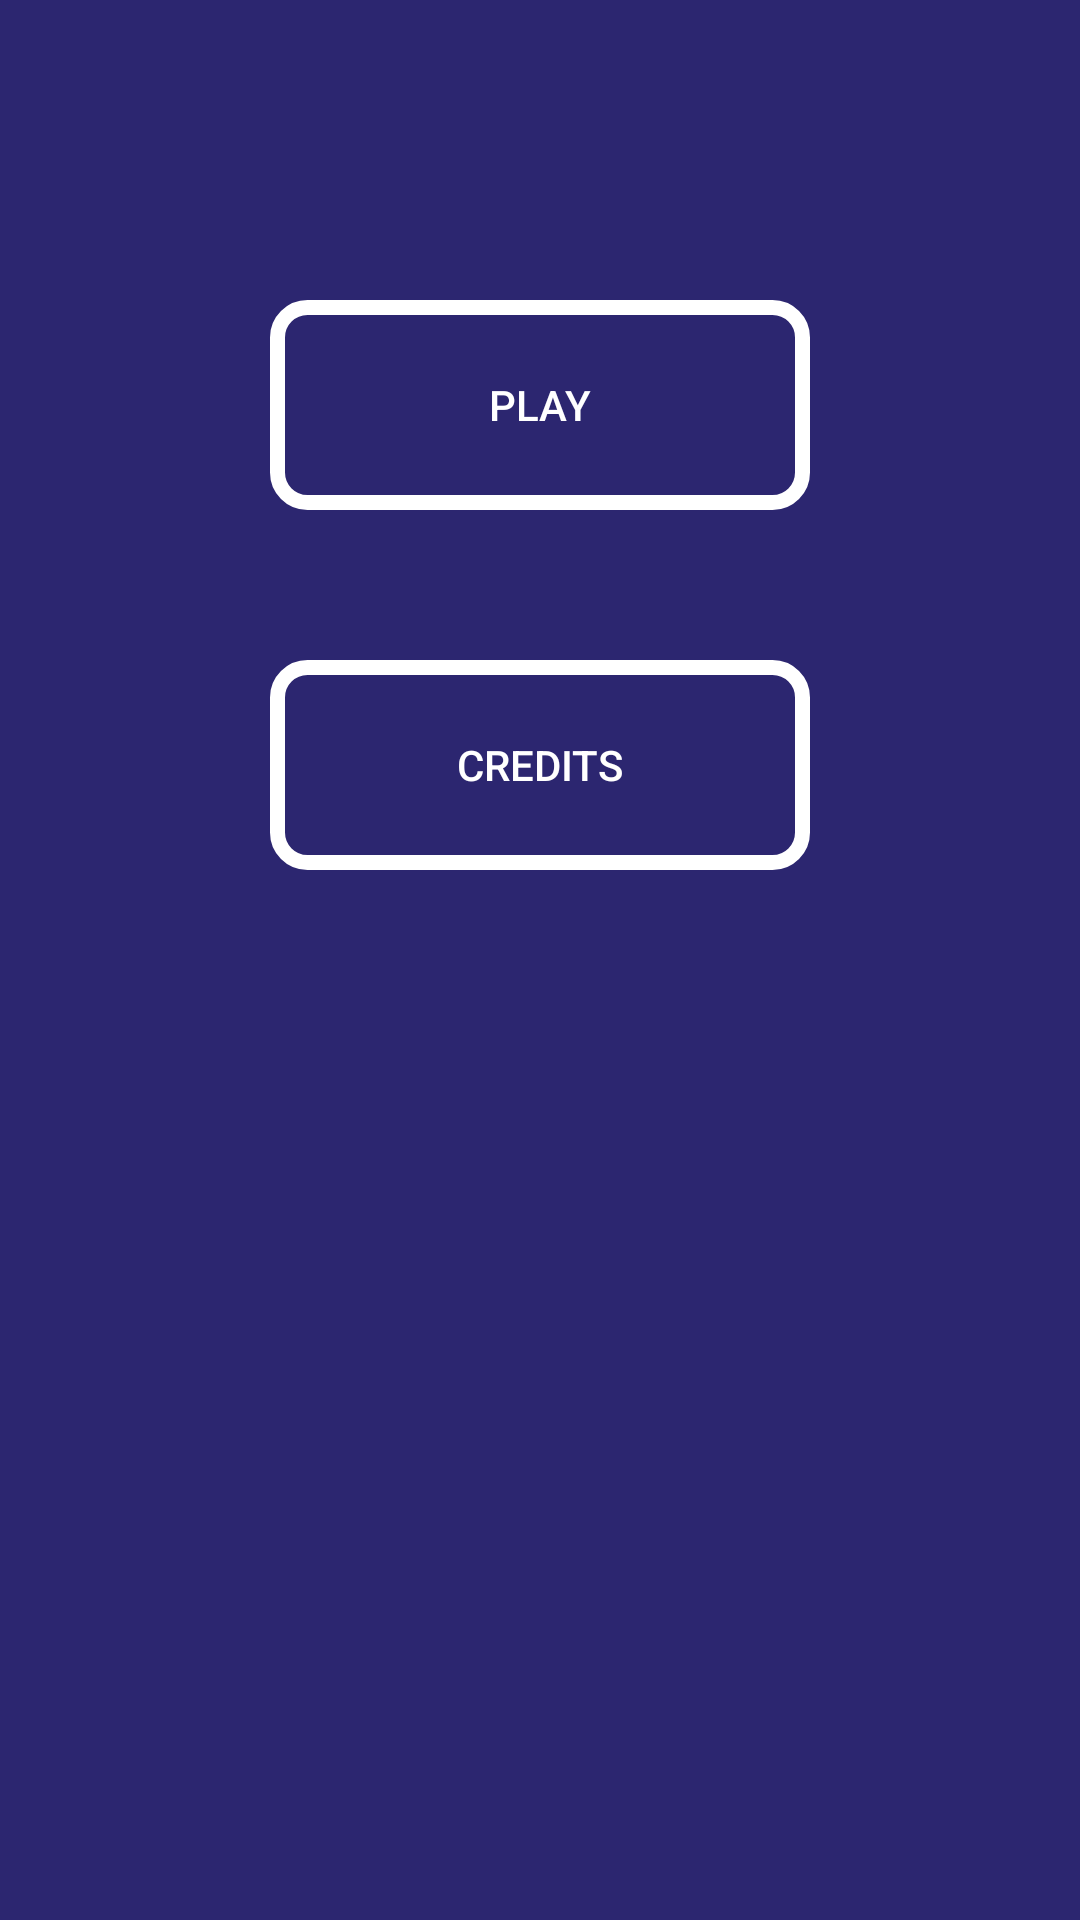

Layout XML and referenced resources for this Android screen:
<!-- AndroidManifest.xml: application theme AppTheme -->
<!-- res/layout/activity_main_menu.xml -->
<?xml version="1.0" encoding="utf-8"?>
<LinearLayout xmlns:android="http://schemas.android.com/apk/res/android"
    xmlns:app="http://schemas.android.com/apk/res-auto"
    xmlns:tools="http://schemas.android.com/tools"
    android:layout_width="match_parent"
    android:layout_height="match_parent"
    android:background="@color/material_blue"
    android:orientation="vertical"
    android:gravity="center_horizontal"
    tools:context="com.example.spaceassault.MainMenuActivity"
    tools:layout_editor_absoluteY="81dp"
    tools:layout_editor_absoluteX="0dp">

    <Button
        android:id="@+id/button_play"
        android:theme="@style/menu_button"
        android:background="@drawable/menu_button"
        android:layout_width="180dp"
        android:layout_height="70dp"
        android:text="@string/play_button"
        android:textColor="@color/white"
        tools:layout_editor_absoluteY="0dp"
        tools:layout_editor_absoluteX="102dp"
        android:layout_marginTop="100dp"/>

    <Button
        android:id="@+id/button_credits"
        android:theme="@style/menu_button"
        android:background="@drawable/menu_button"
        android:layout_width="180dp"
        android:layout_height="70dp"
        android:text="@string/credits_button"
        android:textColor="@color/white"
        tools:layout_editor_absoluteY="441dp"
        tools:layout_editor_absoluteX="102dp"
        android:layout_marginTop="50dp"/>

</LinearLayout>
<!-- resources referenced by this layout -->
<resources>
  <color name="material_blue">#2c2670</color>
  <color name="white">#ffff</color>
  <!-- drawable menu_button (drawable) -->
  <?xml version="1.0" encoding="utf-8"?>
  <shape xmlns:android="http://schemas.android.com/apk/res/android" android:shape="rectangle" >
  
      <corners
          android:bottomLeftRadius="10dp"
          android:bottomRightRadius="10dp"
          android:radius="0.1dp"
          android:topLeftRadius="10dp"
          android:topRightRadius="10dp" />
  
      <solid android:color="#00ffffff" />
  
      <stroke
          android:width="5dp"
          android:color="#ffffff" />
  
  </shape>
  <string name="credits_button">CREDITS</string>
  <string name="play_button">PLAY</string>
  <style name="menu_button" parent="Theme.AppCompat.Light">
          <item name="colorControlHighlight">@color/white</item>
      </style>
  <style name="AppTheme" parent="Theme.AppCompat.Light.DarkActionBar">
          
          <item name="colorPrimary">@color/colorPrimary</item>
          <item name="colorPrimaryDark">@color/colorPrimaryDark</item>
          <item name="colorAccent">@color/colorAccent</item>
      </style>
  <color name="colorPrimary">#3F51B5</color>
  <color name="colorPrimaryDark">#303F9F</color>
  <color name="colorAccent">#FF4081</color>
</resources>
